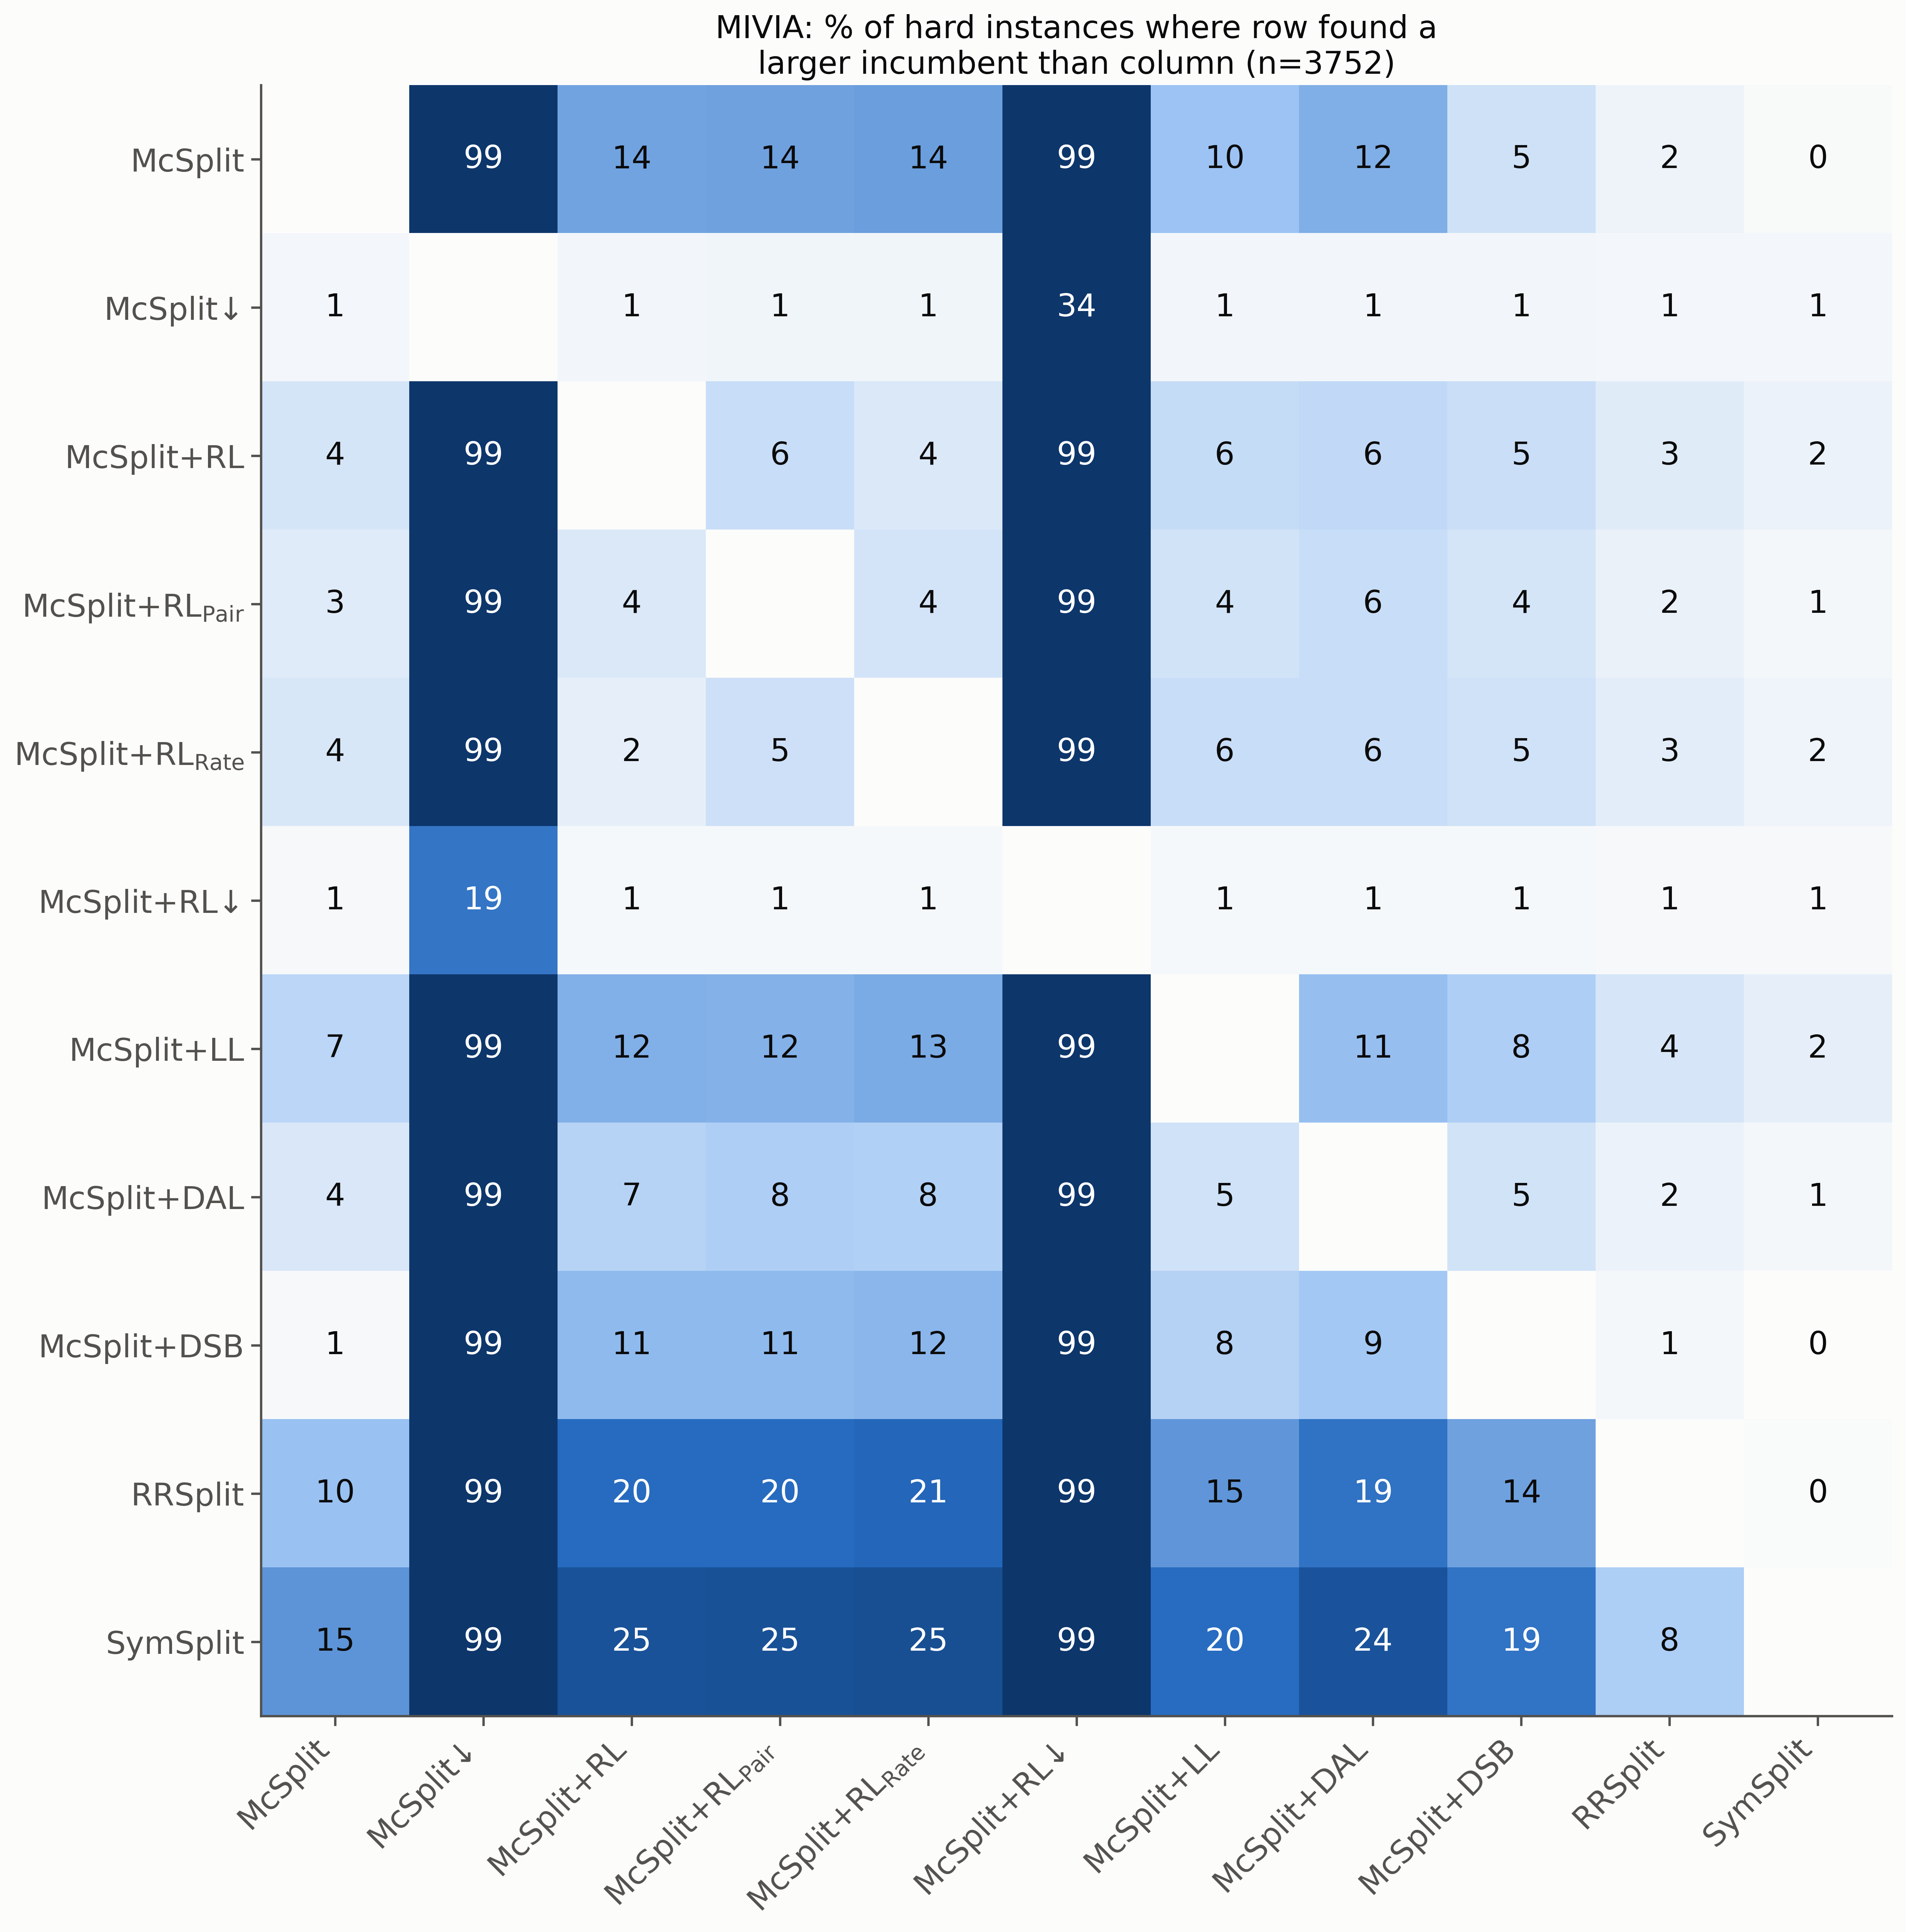

Values plotted in this chart, from the file beside it:
, McSplit, McSplit↓, McSplit+RL, McSplit+RL$_{\mathrm{Pair}}$, McSplit+RL$_{\mathrm{Rate}}$, McSplit+RL↓, McSplit+LL, McSplit+DAL, McSplit+DSB, RRSplit, SymSplit
McSplit, , 98.6, 13.6, 13.9, 14.3, 99.0, 10.1, 12.5, 4.9, 1.6, 0.4
McSplit↓, 1.0, , 1.1, 1.2, 1.2, 34.4, 1.1, 1.1, 1.1, 1.0, 1.0
McSplit+RL, 4.2, 98.6, , 5.5, 3.6, 98.9, 5.8, 6.2, 5.4, 2.9, 1.9
McSplit+RL$_{\mathrm{Pair}}$, 3.1, 98.6, 3.6, , 4.2, 98.9, 4.5, 5.5, 4.1, 1.9, 0.9
McSplit+RL$_{\mathrm{Rate}}$, 3.8, 98.6, 2.2, 5.0, , 98.9, 5.6, 5.6, 4.7, 2.6, 1.5
McSplit+RL↓, 0.7, 18.7, 0.7, 0.7, 0.8, , 0.7, 0.7, 0.7, 0.7, 0.7
McSplit+LL, 6.9, 98.6, 12.3, 12.2, 12.9, 98.9, , 10.6, 8.3, 4.0, 2.3
McSplit+DAL, 3.7, 98.6, 7.5, 8.3, 8.0, 98.9, 4.7, , 4.6, 1.8, 0.9
McSplit+DSB, 0.6, 98.6, 11.2, 11.2, 11.7, 98.9, 7.6, 9.5, , 0.9, 0.0
RRSplit, 10.4, 98.7, 19.8, 19.9, 20.6, 99.0, 15.0, 19.1, 13.8, , 0.3
SymSplit, 15.3, 98.7, 24.5, 24.6, 25.1, 99.0, 19.8, 24.2, 18.9, 8.4, 
